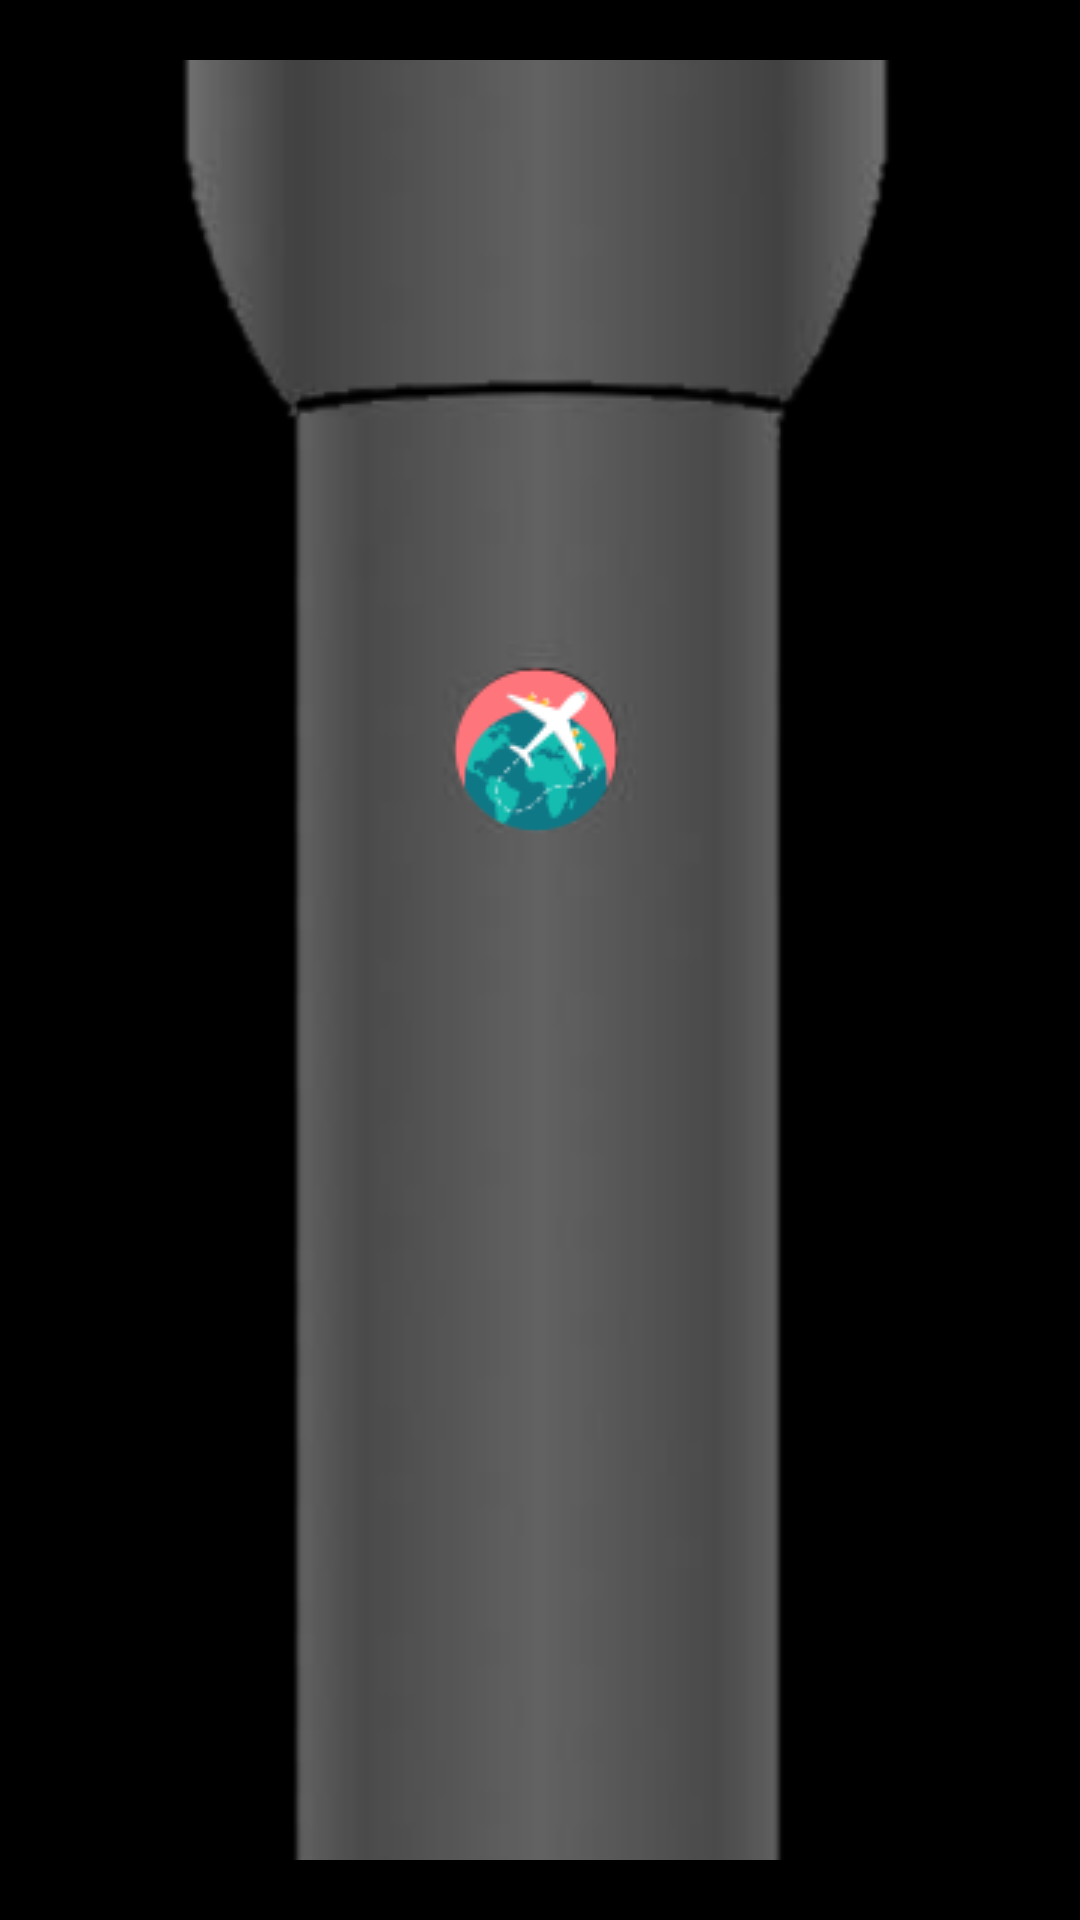

Layout XML and referenced resources for this Android screen:
<!-- AndroidManifest.xml: application theme Theme.MyApplication -->
<!-- res/layout/activity_latarka.xml -->
<?xml version="1.0" encoding="utf-8"?>
<RelativeLayout xmlns:android="http://schemas.android.com/apk/res/android"
    xmlns:app="http://schemas.android.com/apk/res-auto"
    xmlns:tools="http://schemas.android.com/tools"
    android:layout_width="match_parent"
    android:layout_height="match_parent"
    android:background="@android:color/black"
    tools:context=".Latarka">

    <ImageButton
        android:id="@+id/torchbtn"
        android:src="@drawable/torch_off"
        android:layout_margin="20dp"
        android:background="@android:color/black"
        android:layout_width="wrap_content"
        android:layout_height="wrap_content">

    </ImageButton>


</RelativeLayout>
<!-- resources referenced by this layout -->
<resources>
  <!-- drawable torch_off: png bitmap (drawable, 33431 bytes) -->
  <style name="Theme.MyApplication" parent="Theme.MaterialComponents.DayNight.DarkActionBar">
          
          <item name="colorPrimary">#04AAF3</item>
          <item name="colorPrimaryVariant">#04AAF3</item>
          <item name="colorOnPrimary">@color/white</item>
          
          <item name="colorSecondary">@color/teal_200</item>
          <item name="colorSecondaryVariant">@color/teal_700</item>
          <item name="colorOnSecondary">@color/black</item>
          
          <item name="android:statusBarColor" tools:targetApi="l">?attr/colorPrimaryVariant</item>
          
      </style>
  <color name="white">#FFFFFFFF</color>
  <color name="teal_200">#FF03DAC5</color>
  <color name="teal_700">#FF018786</color>
  <color name="black">#FF000000</color>
</resources>
